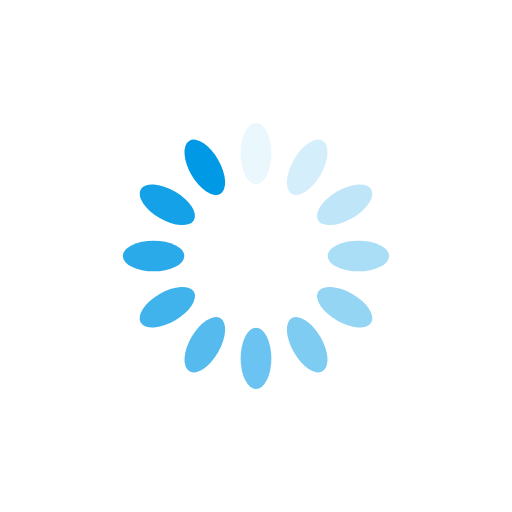
t = 0.00 s
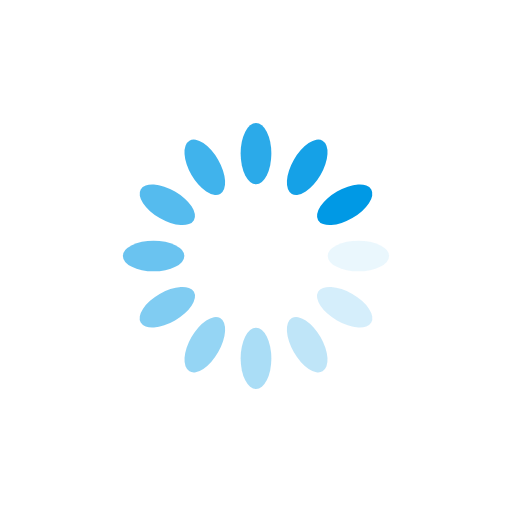
t = 0.33 s
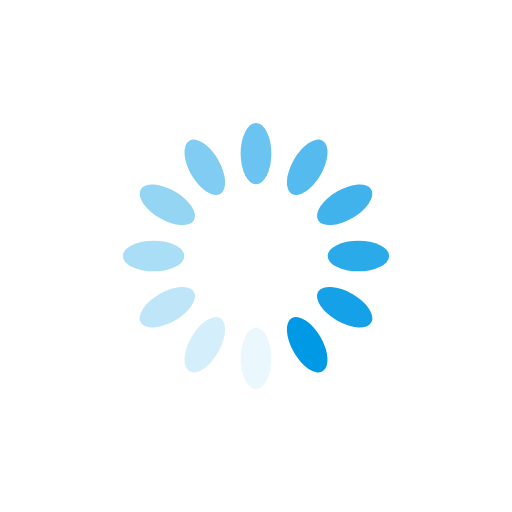
t = 0.66 s
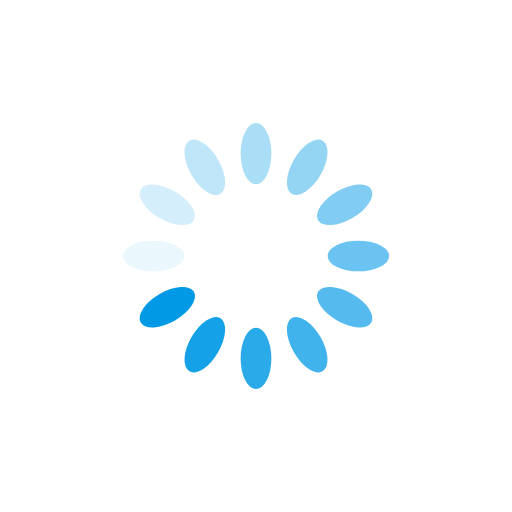
t = 0.99 s

The animated SVG that drew these frames (rendered in a browser with its animation timeline set to each time). Animation: 12 SMIL elements (animate=12); one cycle of 1.32 s, repeats indefinitely.

<svg xmlns="http://www.w3.org/2000/svg" viewBox="0 0 100 100" preserveAspectRatio="xMidYMid" width="200" height="200" style="shape-rendering: auto; display: block; background: rgb(255, 255, 255);" xmlns:xlink="http://www.w3.org/1999/xlink"><g><g transform="rotate(0 50 50)">
  <rect fill="#0099e5" height="12" width="6" ry="6" rx="3" y="24" x="47">
    <animate repeatCount="indefinite" begin="-1.2061403508771928s" dur="1.3157894736842106s" keyTimes="0;1" values="1;0" attributeName="opacity"></animate>
  </rect>
</g><g transform="rotate(30 50 50)">
  <rect fill="#0099e5" height="12" width="6" ry="6" rx="3" y="24" x="47">
    <animate repeatCount="indefinite" begin="-1.0964912280701753s" dur="1.3157894736842106s" keyTimes="0;1" values="1;0" attributeName="opacity"></animate>
  </rect>
</g><g transform="rotate(60 50 50)">
  <rect fill="#0099e5" height="12" width="6" ry="6" rx="3" y="24" x="47">
    <animate repeatCount="indefinite" begin="-0.9868421052631577s" dur="1.3157894736842106s" keyTimes="0;1" values="1;0" attributeName="opacity"></animate>
  </rect>
</g><g transform="rotate(90 50 50)">
  <rect fill="#0099e5" height="12" width="6" ry="6" rx="3" y="24" x="47">
    <animate repeatCount="indefinite" begin="-0.8771929824561403s" dur="1.3157894736842106s" keyTimes="0;1" values="1;0" attributeName="opacity"></animate>
  </rect>
</g><g transform="rotate(120 50 50)">
  <rect fill="#0099e5" height="12" width="6" ry="6" rx="3" y="24" x="47">
    <animate repeatCount="indefinite" begin="-0.7675438596491228s" dur="1.3157894736842106s" keyTimes="0;1" values="1;0" attributeName="opacity"></animate>
  </rect>
</g><g transform="rotate(150 50 50)">
  <rect fill="#0099e5" height="12" width="6" ry="6" rx="3" y="24" x="47">
    <animate repeatCount="indefinite" begin="-0.6578947368421052s" dur="1.3157894736842106s" keyTimes="0;1" values="1;0" attributeName="opacity"></animate>
  </rect>
</g><g transform="rotate(180 50 50)">
  <rect fill="#0099e5" height="12" width="6" ry="6" rx="3" y="24" x="47">
    <animate repeatCount="indefinite" begin="-0.5482456140350876s" dur="1.3157894736842106s" keyTimes="0;1" values="1;0" attributeName="opacity"></animate>
  </rect>
</g><g transform="rotate(210 50 50)">
  <rect fill="#0099e5" height="12" width="6" ry="6" rx="3" y="24" x="47">
    <animate repeatCount="indefinite" begin="-0.43859649122807015s" dur="1.3157894736842106s" keyTimes="0;1" values="1;0" attributeName="opacity"></animate>
  </rect>
</g><g transform="rotate(240 50 50)">
  <rect fill="#0099e5" height="12" width="6" ry="6" rx="3" y="24" x="47">
    <animate repeatCount="indefinite" begin="-0.3289473684210526s" dur="1.3157894736842106s" keyTimes="0;1" values="1;0" attributeName="opacity"></animate>
  </rect>
</g><g transform="rotate(270 50 50)">
  <rect fill="#0099e5" height="12" width="6" ry="6" rx="3" y="24" x="47">
    <animate repeatCount="indefinite" begin="-0.21929824561403508s" dur="1.3157894736842106s" keyTimes="0;1" values="1;0" attributeName="opacity"></animate>
  </rect>
</g><g transform="rotate(300 50 50)">
  <rect fill="#0099e5" height="12" width="6" ry="6" rx="3" y="24" x="47">
    <animate repeatCount="indefinite" begin="-0.10964912280701754s" dur="1.3157894736842106s" keyTimes="0;1" values="1;0" attributeName="opacity"></animate>
  </rect>
</g><g transform="rotate(330 50 50)">
  <rect fill="#0099e5" height="12" width="6" ry="6" rx="3" y="24" x="47">
    <animate repeatCount="indefinite" begin="0s" dur="1.3157894736842106s" keyTimes="0;1" values="1;0" attributeName="opacity"></animate>
  </rect>
</g><g></g></g><!-- [ldio] generated by https://loading.io --></svg>